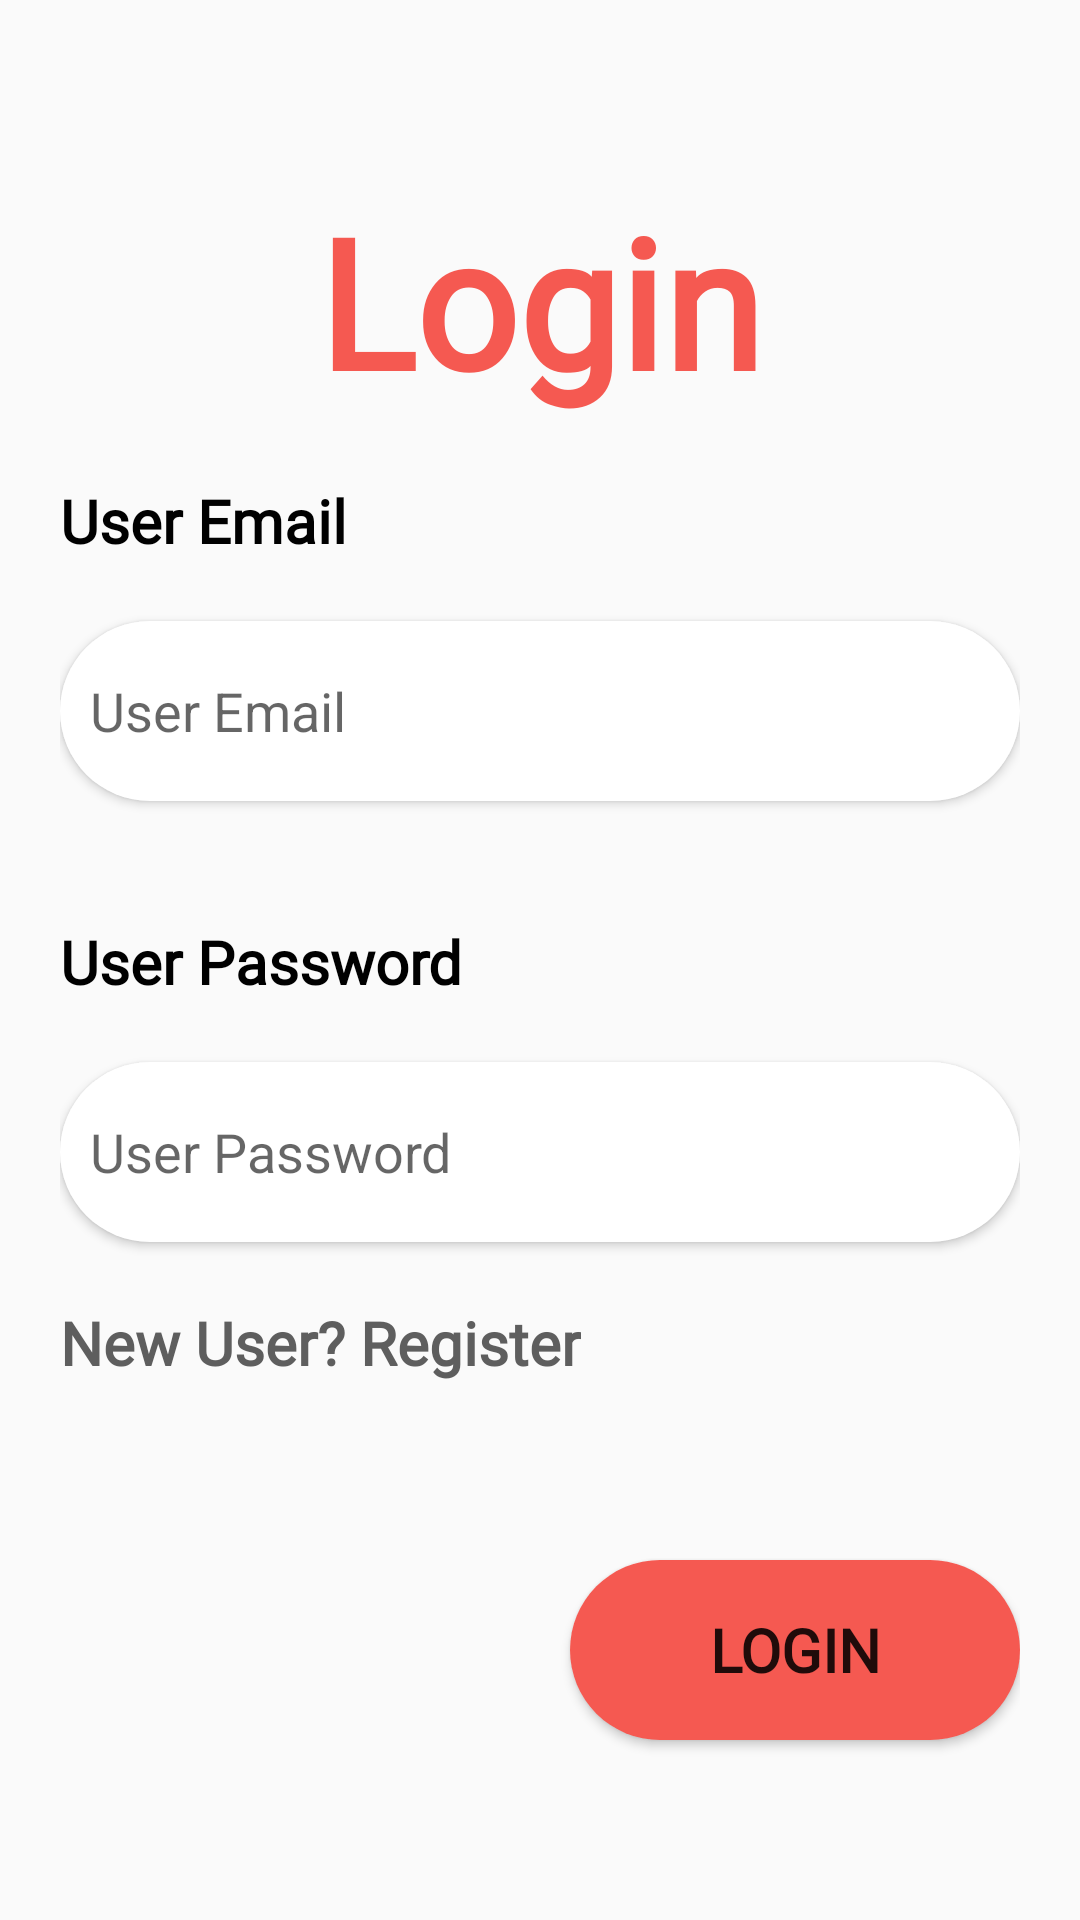

This screen was rendered from an Android layout file. Write that file and the resources it references.
<!-- AndroidManifest.xml: application theme Theme.Foodies -->
<!-- res/layout/activity_login.xml -->
<?xml version="1.0" encoding="utf-8"?>
<RelativeLayout xmlns:android="http://schemas.android.com/apk/res/android"
    xmlns:app="http://schemas.android.com/apk/res-auto"
    xmlns:tools="http://schemas.android.com/tools"
    android:layout_width="match_parent"
    android:layout_height="match_parent"
    tools:context=".login"

    >

    <TextView
        android:id="@+id/txt_login"
        android:layout_width="wrap_content"
        android:layout_height="wrap_content"
        android:text="Login"
        android:fontFamily="@font/calibril"
        android:textSize="60sp"
        android:layout_centerHorizontal="true"
        android:layout_marginTop="60dp"

        android:textStyle="bold"
        android:textColor="@color/my_theme_pink"
        android:elevation="6dp"
        />

    <RelativeLayout

        android:id="@+id/login_layout"
        android:layout_width="match_parent"
        android:layout_height="500dp"
        android:layout_alignParentBottom="true"
        android:layout_centerHorizontal="true"
        android:elevation="10dp"
        android:layout_marginBottom="20dp"
        android:padding="20dp">

        <TextView
            android:id="@+id/txt_email"
            android:layout_width="wrap_content"
            android:layout_height="wrap_content"
            android:layout_alignParentTop="true"
            android:layout_marginTop="20dp"
            android:fontFamily="@font/calibril"
            android:text="User Email"
            android:textColor="@color/black"
            android:textSize="20sp"
            android:textStyle="bold"

            />

        <EditText
            android:id="@+id/inp_email"
            android:layout_width="match_parent"
            android:layout_height="60dp"
            android:layout_below="@id/txt_email"
            android:layout_marginTop="20dp"
            android:background="@drawable/txt_back"
            android:elevation="2dp"
            android:hint="User Email"
            android:inputType="textEmailAddress"
            android:padding="10dp" />

        <TextView
            android:id="@+id/txt_password"
            android:layout_width="wrap_content"
            android:layout_height="wrap_content"
            android:layout_below="@id/inp_email"
            android:layout_marginTop="40dp"
            android:fontFamily="@font/calibril"
            android:text="User Password"
            android:textColor="@color/black"
            android:textSize="20sp"
            android:textStyle="bold" />

        <EditText
            android:id="@+id/inp_password"
            android:layout_width="match_parent"
            android:layout_height="60dp"
            android:layout_below="@id/txt_password"
            android:layout_marginTop="20dp"
            android:background="@drawable/txt_back"
            android:elevation="2dp"
            android:hint="User Password"
            android:inputType="textPassword"
            android:padding="10dp" />

        <TextView
            android:id="@+id/txt_register"
            android:layout_width="wrap_content"
            android:layout_height="wrap_content"
            android:layout_below="@id/inp_password"
            android:layout_marginTop="20dp"
            android:fontFamily="@font/calibril"
            android:text="New User? Register"
            android:textColor="@color/my_theme_gray"
            android:textSize="20sp"
            android:textStyle="bold"

            />

        <Button
            android:id="@+id/btn_login"
            android:layout_width="150dp"
            android:layout_height="60dp"
            android:layout_alignParentEnd="true"
            android:layout_alignParentBottom="true"
            android:layout_marginBottom="20dp"
            android:background="@drawable/btn_curve_white"
            android:backgroundTint="@color/my_theme_pink"
            android:fontFamily="@font/calibril"
            android:text="LOGIN"
            android:textSize="20sp"
            android:textStyle="bold" />

        <ProgressBar
            android:id="@+id/progressbar"
            android:layout_width="wrap_content"
            android:layout_height="wrap_content"
            android:layout_below="@id/txt_register"
            android:layout_marginTop="22dp"
            android:visibility="gone"

            />


    </RelativeLayout>




</RelativeLayout>
<!-- resources referenced by this layout -->
<resources>
  <color name="black">#FF000000</color>
  <color name="my_theme_gray">#5E5E5E</color>
  <color name="my_theme_pink">#F55951</color>
  <!-- drawable btn_curve_white (drawable) -->
  <?xml version="1.0" encoding="utf-8"?>
  <shape xmlns:android="http://schemas.android.com/apk/res/android" android:shape="rectangle">
      <solid android:color="@color/my_theme_white" />
      <corners android:radius="30dp"/>
  </shape>
  <!-- drawable txt_back (drawable) -->
  <?xml version="1.0" encoding="utf-8"?>
  <shape xmlns:android="http://schemas.android.com/apk/res/android" android:shape="rectangle">
      <solid android:color="@color/my_theme_white"/>
      <corners android:radius="50dp"/>
  
  </shape>
  <style name="Theme.Foodies" parent="Theme.AppCompat.Light.NoActionBar">
          
          <item name="colorPrimary">@color/purple_500</item>
          <item name="colorPrimaryVariant">@color/purple_700</item>
          <item name="colorOnPrimary">@color/white</item>
          
          <item name="colorSecondary">@color/teal_200</item>
          <item name="colorSecondaryVariant">@color/teal_700</item>
          <item name="colorOnSecondary">@color/black</item>
          
          <item name="android:statusBarColor">@color/my_theme_pink</item>
          
      </style>
  <color name="my_theme_white">#FFFFFF</color>
  <color name="purple_500">#FF6200EE</color>
  <color name="purple_700">#FF3700B3</color>
  <color name="white">#FFFFFFFF</color>
  <color name="teal_200">#FF03DAC5</color>
  <color name="teal_700">#FF018786</color>
</resources>
